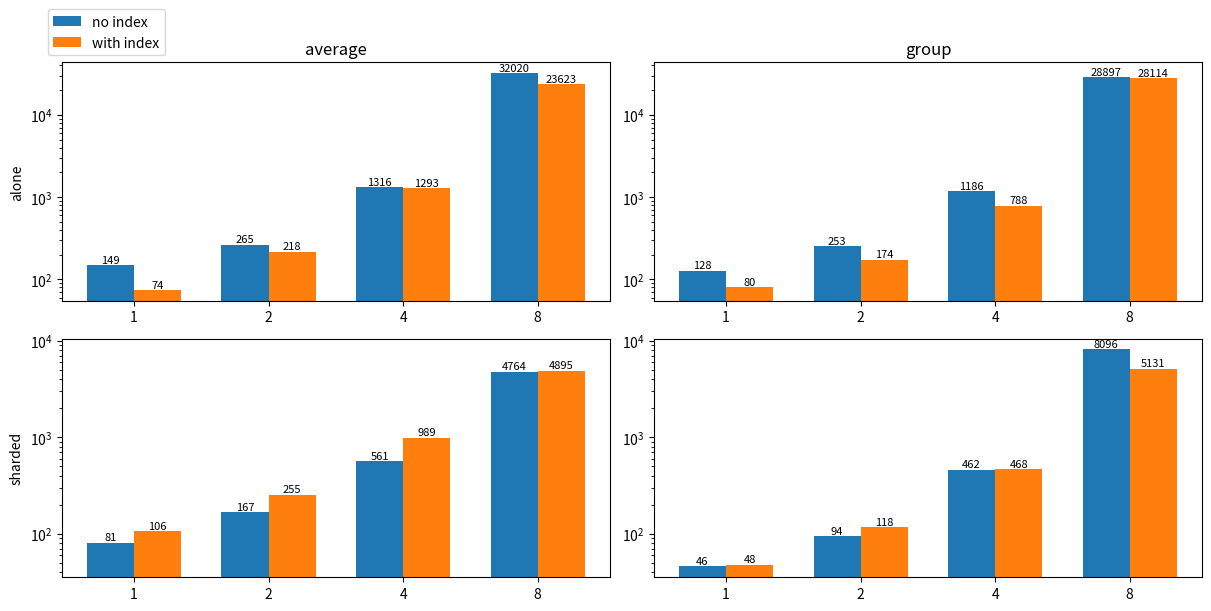

Write the Python code that produced this figure. (Note: this script raises an exception after producing the figure.)
import matplotlib.pyplot as plt
import numpy as np

shard_avg_no_index =[81, 167, 561, 4764]
shard_avg_with_index = [106, 255, 989, 4895]

shard_group_no_index = [46, 94, 462, 8096]
shard_group_with_index =[48, 118, 468, 5131]

alone_avg_no_index = [149, 265, 1316, 32020]#[38, 93, 445, 22521]
alone_avg_with_index = [74, 218, 1293, 23623]#[41, 90, 461, 29055]

alone_group_no_index = [128, 253, 1186, 28897]#[82, 168, 898, 31421]
alone_group_with_index = [80, 174, 788, 28114]#[81, 177, 908, 31730]

w = 0.35
x = np.arange(4)
xl=x-w/2
xr=x+w/2


fig, axs = plt.subplots(2,2, constrained_layout=True, figsize=(12,6))

a = axs[0,0].bar(xl, alone_avg_no_index, width=w, label="no index")
b = axs[0,0].bar(xr, alone_avg_with_index, width=w, label="with index")

c= axs[1,0].bar(xl, shard_avg_no_index,width=w, label="no index")
d= axs[1,0].bar(xr, shard_avg_with_index, width=w, label="with index")

e= axs[0,1].bar(xl, alone_group_no_index, width=w, label="no index")
f= axs[0,1].bar(xr, alone_group_with_index, width=w, label="with index")

g= axs[1,1].bar(xl, shard_group_no_index, width=w, label="no index")
h= axs[1,1].bar(xr, shard_group_with_index, width=w, label="with index")

for bar in list(a) + list(b):
    height = bar.get_height()
    axs[0,0].text(
        bar.get_x() + bar.get_width() / 2,
        height,
        f"{height:.0f}",
        ha="center", va="bottom", fontsize=8
    )

for bar in list(c) + list(d):
    height = bar.get_height()
    axs[1,0].text(
        bar.get_x() + bar.get_width() / 2,
        height,
        f"{height:.0f}",
        ha="center", va="bottom", fontsize=8
    )
for bar in list(e) + list(f):
    height = bar.get_height()
    axs[0,1].text(
        bar.get_x() + bar.get_width() / 2,
        height,
        f"{height:.0f}",
        ha="center", va="bottom", fontsize=8
    )

for bar in list(g) + list(h):
    height = bar.get_height()
    axs[1,1].text(
        bar.get_x() + bar.get_width() / 2,
        height,
        f"{height:.0f}",
        ha="center", va="bottom", fontsize=8
    )

axs[0,0].set_xticks(x, [1,2,4,8])
axs[0,1].set_xticks(x, [1,2,4,8])
axs[1,0].set_xticks(x, [1,2,4,8])
axs[1,1].set_xticks(x, [1,2,4,8])

axs[0,0].set_ylabel("Duration / ms (log scale)")

axs[0,0].set_title("average")
axs[0,1].set_title("group")

axs[0,0].sharey(axs[0,1])
axs[1,0].sharey(axs[1,1])

axs[0,0].set_ylabel("alone")
axs[1,0].set_ylabel("sharded")

axs[0,0].set_yscale("log")
axs[1,0].set_yscale("log")

axs[0,0].legend(loc="lower right", bbox_to_anchor=(0.2,1))
fig.savefig("./mongo_figs/arr_analytic.pdf", bbox_inches="tight")
